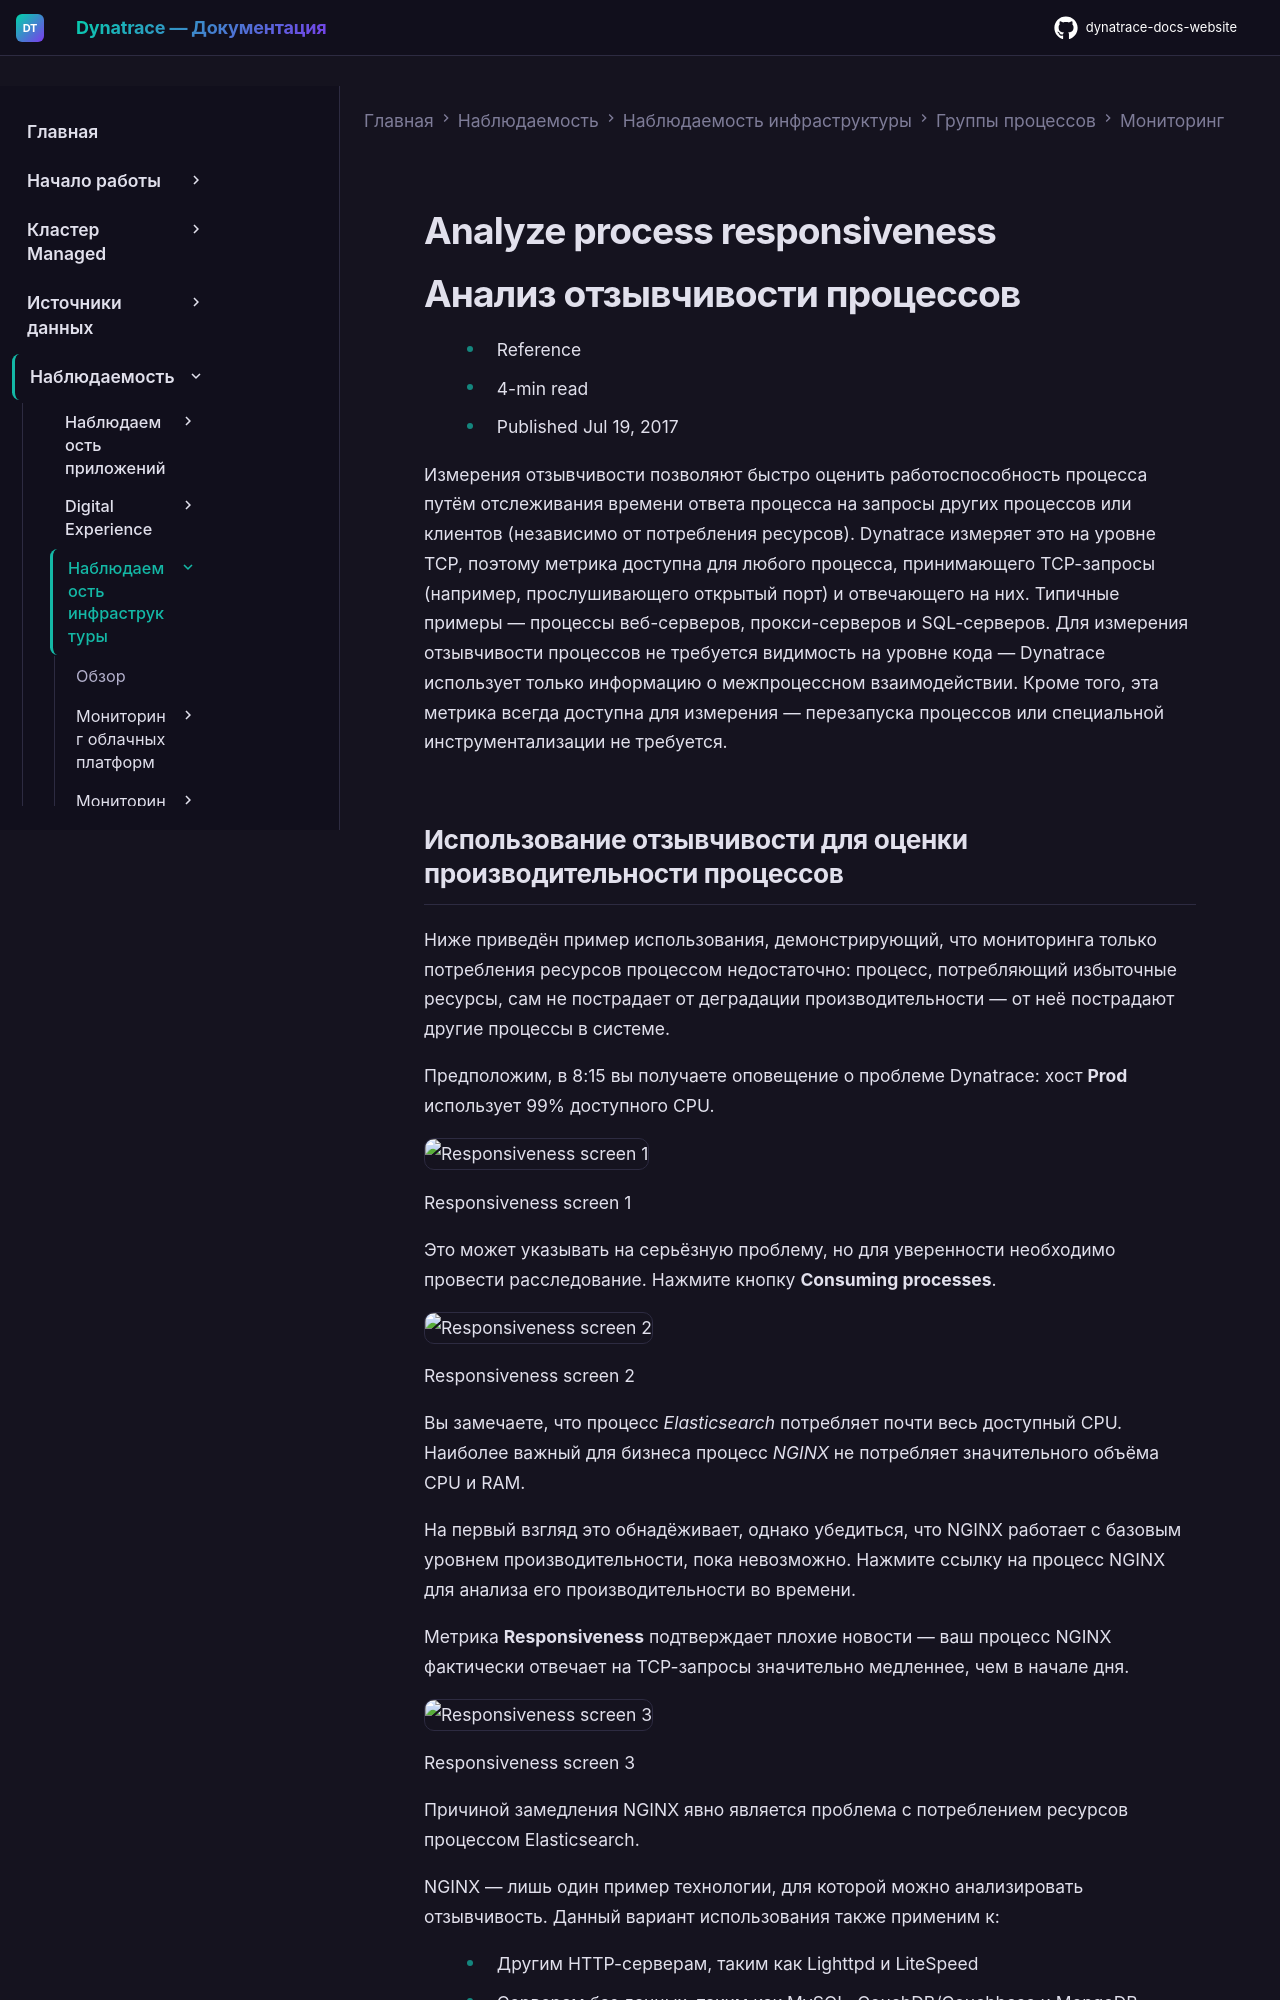

repository: Yerkebulan-Ardabayev/dynatrace-docs-website · page: managed-ru/observe/infrastructure-observability/process-groups/monitoring/analyze-process-responsiveness/index.html · generator: mkdocs

---
title: Анализ отзывчивости процессов
source: https://docs.dynatrace.com/managed/observe/infrastructure-observability/process-groups/monitoring/analyze-process-responsiveness
scraped: 2026-05-12T11:37:49.578585
---

# Analyze process responsiveness

# Анализ отзывчивости процессов

* Reference
* 4-min read
* Published Jul 19, 2017

Измерения отзывчивости позволяют быстро оценить работоспособность процесса путём отслеживания времени ответа процесса на запросы других процессов или клиентов (независимо от потребления ресурсов). Dynatrace измеряет это на уровне TCP, поэтому метрика доступна для любого процесса, принимающего TCP-запросы (например, прослушивающего открытый порт) и отвечающего на них. Типичные примеры — процессы веб-серверов, прокси-серверов и SQL-серверов. Для измерения отзывчивости процессов не требуется видимость на уровне кода — Dynatrace использует только информацию о межпроцессном взаимодействии. Кроме того, эта метрика всегда доступна для измерения — перезапуска процессов или специальной инструментализации не требуется.
